Run: headless pygame with SDL's dummy video driver; simulated clock (each Clock.tick advances the game by its frame time, no real sleeping); random seed 0; keys injected as events and as key.get_pressed() state; no mouse input.
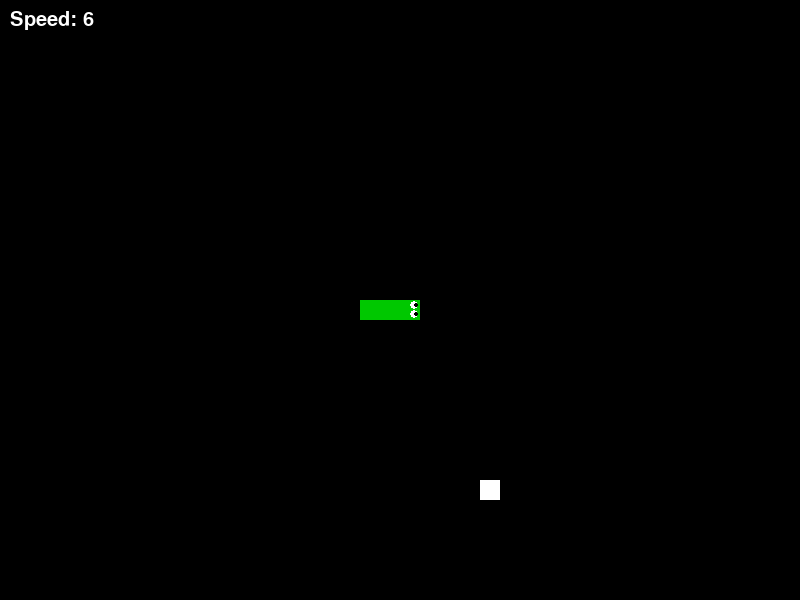
Frame 1 of 4 · flips 1–60 · no input
Frame 2 of 4 · flips 61–180 · tapped SPACE, RETURN · held RIGHT (→), D · screen unchanged from frame 1, image omitted
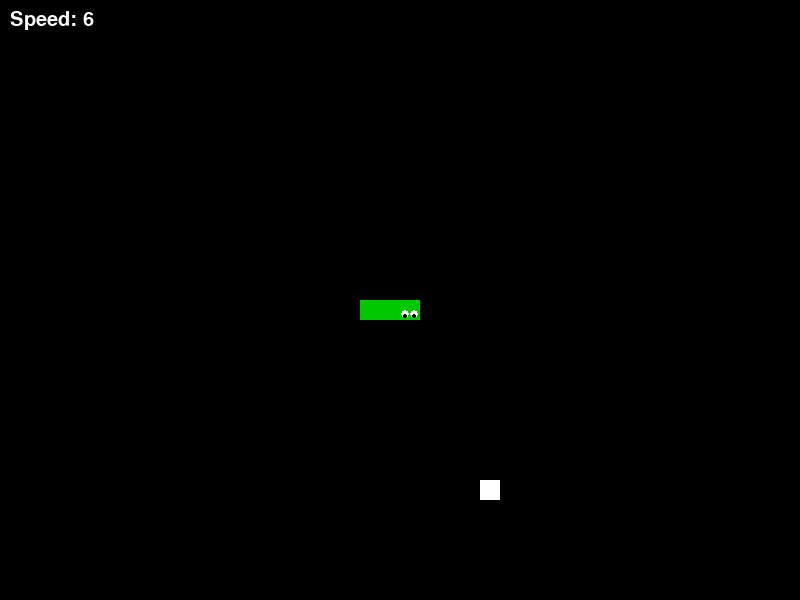
Frame 3 of 4 · flips 181–300 · held DOWN (↓), S
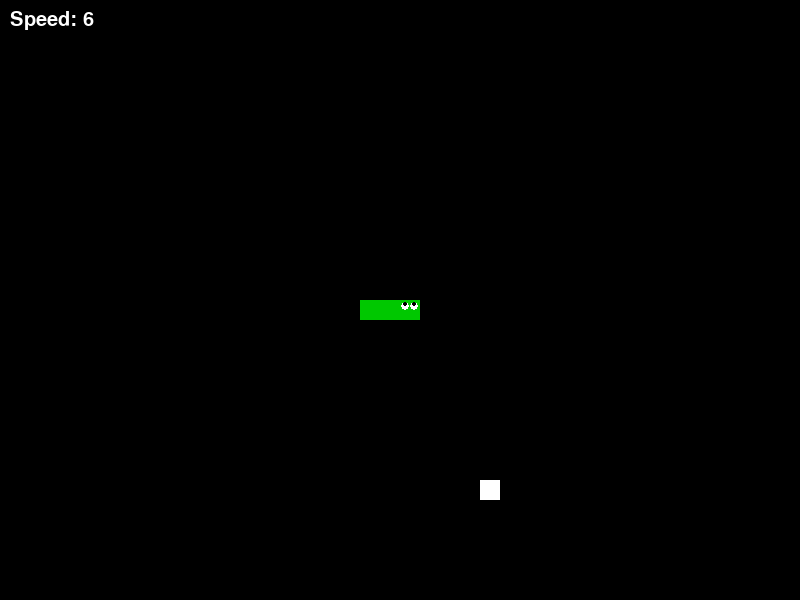
Frame 4 of 4 · flips 301–420 · held LEFT (←), A, UP (↑), W

The pygame program that drew these frames:

import pygame
import random
import sys

pygame.init()

WIDTH = 800
HEIGHT = 600
CELL_SIZE = 20

screen = pygame.display.set_mode((WIDTH, HEIGHT))
pygame.display.set_caption("Змейка")

clock = pygame.time.Clock()

BLACK = (0, 0, 0)
GREEN = (0, 200, 0)
WHITE = (255, 255, 255)

delay = 150
MIN_DELAY = 50
STEP = 10

snake = [(400, 300), (380, 300), (360, 300)]

direction_x = 1
direction_y = 0

# Еда
food = (
    random.randrange(0, WIDTH, CELL_SIZE),
    random.randrange(0, HEIGHT, CELL_SIZE)
)

MOVE_EVENT = pygame.USEREVENT
pygame.time.set_timer(MOVE_EVENT, delay)

running = True

while running:
    for event in pygame.event.get():

        if event.type == pygame.QUIT:
            running = False

        if event.type == pygame.KEYDOWN:

            if event.key in (pygame.K_e, pygame.K_PLUS,
                             pygame.K_EQUALS, pygame.K_KP_PLUS):
                delay = max(MIN_DELAY, delay - STEP)
                pygame.time.set_timer(MOVE_EVENT, delay)

            if event.key in (pygame.K_q, pygame.K_MINUS,
                             pygame.K_KP_MINUS):
                delay += STEP
                pygame.time.set_timer(MOVE_EVENT, delay)

            if event.key == pygame.K_UP and direction_y != 1:
                direction_x = 0
                direction_y = -1

            elif event.key == pygame.K_DOWN and direction_y != -1:
                direction_x = 0
                direction_y = 1

            elif event.key == pygame.K_LEFT and direction_x != 1:
                direction_x = -1
                direction_y = 0

            elif event.key == pygame.K_RIGHT and direction_x != -1:
                direction_x = 1
                direction_y = 0

        if event.type == MOVE_EVENT:

            head_x = snake[0][0] + direction_x * CELL_SIZE
            head_y = snake[0][1] + direction_y * CELL_SIZE

            new_head = (head_x, head_y)

            snake.insert(0, new_head)

            if new_head == food:
                food = (
                    random.randrange(0, WIDTH, CELL_SIZE),
                    random.randrange(0, HEIGHT, CELL_SIZE)
                )
            else:
                snake.pop()

            if (head_x < 0 or head_x >= WIDTH or
                head_y < 0 or head_y >= HEIGHT or
                new_head in snake[1:]):
                running = False

    screen.fill(BLACK)

    pygame.draw.rect(
        screen, WHITE,
        (food[0], food[1], CELL_SIZE, CELL_SIZE)
    )

    for part in snake:
        pygame.draw.rect(
            screen, GREEN,
            (part[0], part[1], CELL_SIZE, CELL_SIZE)
        )
 
    head_x, head_y = snake[0]

    if direction_x == 1:
        eyes = [(head_x + 14, head_y + 5),
                (head_x + 14, head_y + 14)]
        pupils = [(head_x + 16, head_y + 5),
                  (head_x + 16, head_y + 14)]

    elif direction_x == -1:
        eyes = [(head_x + 6, head_y + 5),
                (head_x + 6, head_y + 14)]
        pupils = [(head_x + 4, head_y + 5),
                  (head_x + 4, head_y + 14)]

    elif direction_y == -1:
        eyes = [(head_x + 5, head_y + 6),
                (head_x + 14, head_y + 6)]
        pupils = [(head_x + 5, head_y + 4),
                  (head_x + 14, head_y + 4)]

    else:
        eyes = [(head_x + 5, head_y + 14),
                (head_x + 14, head_y + 14)]
        pupils = [(head_x + 5, head_y + 16),
                  (head_x + 14, head_y + 16)]

    for eye in eyes:
        pygame.draw.circle(screen, WHITE, eye, 4)

    for pupil in pupils:
        pygame.draw.circle(screen, BLACK, pupil, 2)

    font = pygame.font.SysFont(None, 30)
    speed_text = font.render(
        f"Speed: {1000 // delay}",
        True, WHITE
    )
    screen.blit(speed_text, (10, 10))

    pygame.display.update()
    clock.tick(60)

pygame.quit()
sys.exit()
